Run: headless pygame with SDL's dummy video driver; simulated clock (each Clock.tick advances the game by its frame time, no real sleeping); random seed 0; keys injected as events and as key.get_pressed() state; no mouse input.
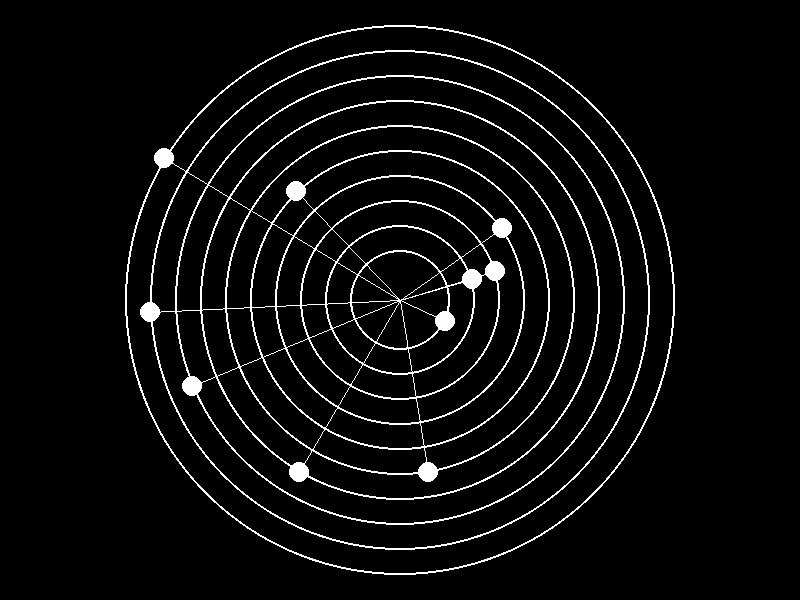
Frame 1 of 4 · flips 1–60 · no input
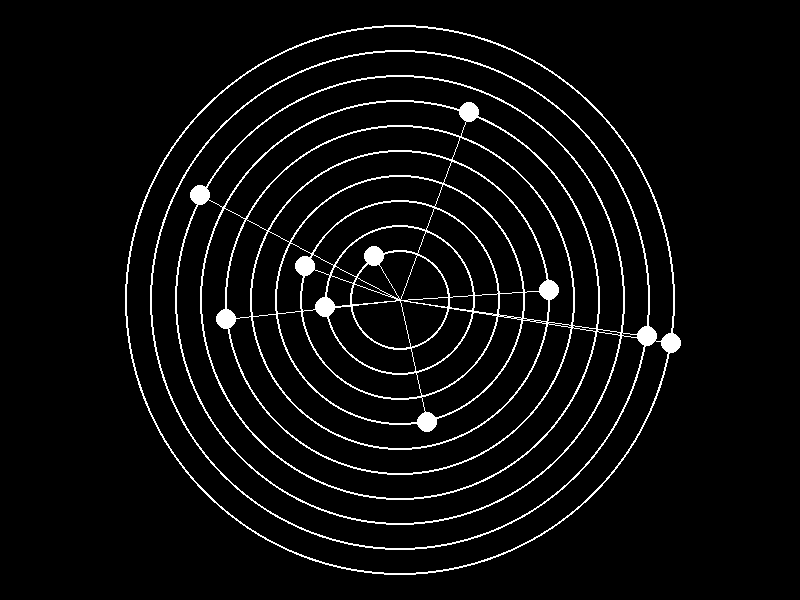
Frame 2 of 4 · flips 61–180 · tapped SPACE, RETURN · held RIGHT (→), D
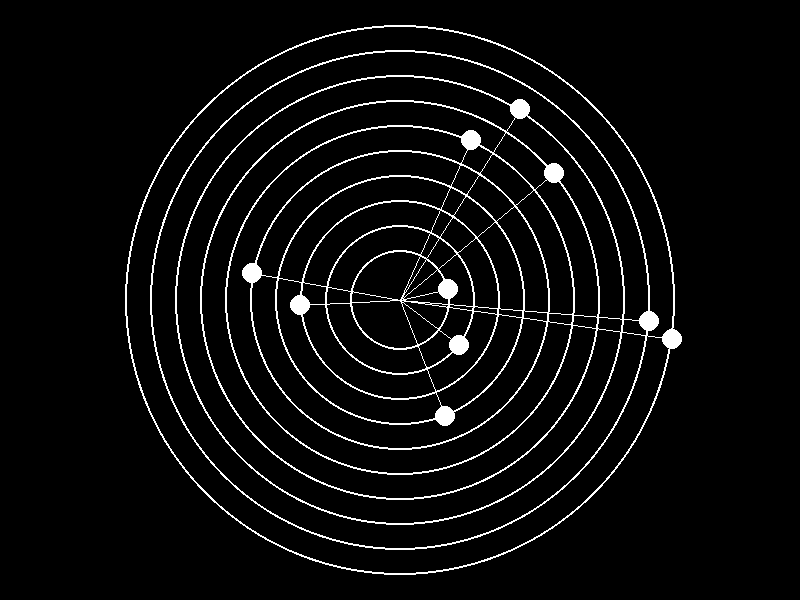
Frame 3 of 4 · flips 181–300 · held DOWN (↓), S
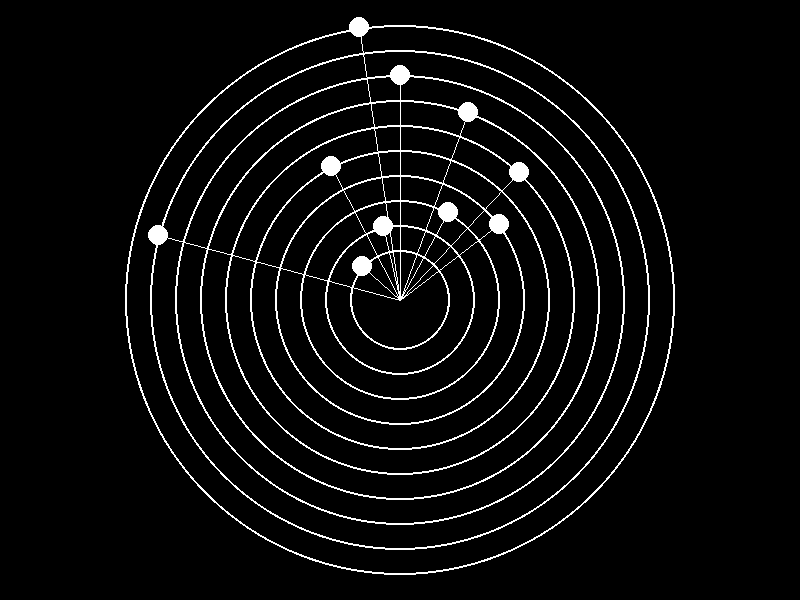
Frame 4 of 4 · flips 301–420 · held LEFT (←), A, UP (↑), W

The pygame program that drew these frames:

"""
 This example shows having multiple balls bouncing around the screen at the
 same time. You can hit the space bar to spawn more balls.

 Sample Python/Pygame Programs
 Simpson College Computer Science
 http://programarcadegames.com/
 http://simpson.edu/computer-science/
"""

import pygame
import random
import math


# Define some colors
BLACK = (0, 0, 0)
WHITE = (255, 255, 255)

SCREEN_WIDTH = 800
SCREEN_HEIGHT = 600
BALL_SIZE = 10

NUMBER_OF_BALLS = 10


class Ball:
    """
    Class to keep track of a ball's location and vector.
    """

    def __init__(self, i, speed=0.02, change_speed=0.0):
        self.number = i
        self.x = 0
        self.y = 0
        self.alpha = -math.pi / 2
        self.speed = speed
        self.change_speed = change_speed
        self.now_speed = 0
        self.rand = random.randint(1, 100) / 100


def main():
    """
    This is our main program.
    """
    pygame.init()

    # Set the height and width of the screen
    size = [SCREEN_WIDTH, SCREEN_HEIGHT]
    screen = pygame.display.set_mode(size)

    pygame.display.set_caption("Bouncing Balls")

    # Loop until the user clicks the close button.
    done = False

    # Used to manage how fast the screen updates
    clock = pygame.time.Clock()

    ball_list = [Ball(i, speed=random.randint(1, 100) / 1500, change_speed=(i / 3)) for i in range(NUMBER_OF_BALLS)]
    for i in range(NUMBER_OF_BALLS):
        pygame.draw.circle(screen, WHITE, [0, 0], make_radius(i), 2)

    # -------- Main Program Loop -----------
    while not done:
        # --- Event Processing
        for event in pygame.event.get():
            if event.type == pygame.QUIT:
                done = True
            # elif event.type == pygame.KEYDOWN:
            #     # Space bar! Spawn a new ball.
            #     if event.key == pygame.K_SPACE:
            #         ball = make_ball()
            #         ball_list.append(ball)

        # --- Logic
        for ball in ball_list:
            # Move the ball's center
            move_ball(ball, make_radius(ball.number + 1))

        # --- Drawing
        # Set the screen background
        screen.fill(BLACK)

        # Draw the balls
        for ball in ball_list:
            pygame.draw.circle(screen, WHITE, [ball.x, ball.y], BALL_SIZE)
            pygame.draw.line(screen, WHITE, (400, 300), (ball.x, ball.y))
            pygame.draw.circle(screen, WHITE, [400, 300], make_radius(ball.number + 1), 2)

        # --- Wrap-up
        # Limit to 60 frames per second
        clock.tick(60)

        # Go ahead and update the screen with what we've drawn.
        pygame.display.flip()

    # Close everything down
    pygame.quit()


def move_ball(ball, radius):
    ball.x = 400 + radius * math.cos(ball.alpha + ball.rand)
    ball.y = 300 + radius * math.sin(ball.alpha + ball.rand)
    ball.alpha += ball.now_speed
    ball.now_speed = ball.speed * math.cos(ball.change_speed) * math.sin(ball.change_speed / 3) * 5
    ball.change_speed += 0.03 * ball.rand
    return ball


def make_radius(i):
    return ((i + 1) / NUMBER_OF_BALLS) * 250


if __name__ == "__main__":
    main()
